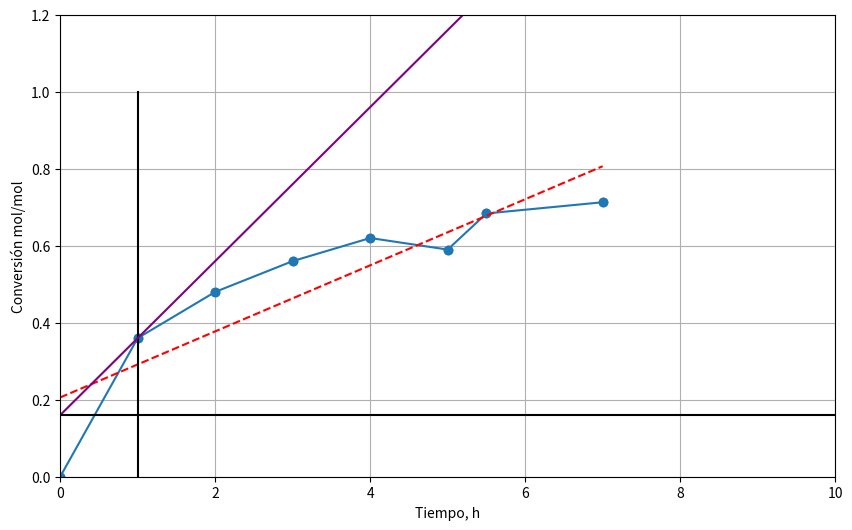

This figure's Python source:
import numpy as np
import matplotlib.pyplot as plt
from scipy import stats

x = np.array([0, 1, 2, 3, 4, 5, 5.5, 7])
y = np.array([0, 0.36, 0.48, 0.56, 0.62, 0.59, 0.6838, 0.7129])

pendiente, intercepto, r_value, p_value, std_err = stats.linregress(x, y)

plt.figure(figsize=(10, 6))
plt.grid(True)

plt.scatter(x, y, label="Puntos")

plt.plot(x, y, linestyle="-", marker="o")

plt.plot(
    x, pendiente * x + intercepto, color="red", linestyle="--", label="Regresión lineal"
)

plt.plot(
    np.ones(10) * 1, np.linspace(0, 1, 10), color="black", linestyle="-", label="x=1"
)
plt.plot(
    np.linspace(0, 10, 10),
    0.2 * np.linspace(0, 10, 10) + 0.16,
    color="purple",
    linestyle="-",
    label="y=0.2x+0.16",
)
plt.plot(
    np.linspace(0, 10, 10),
    0.16 * np.ones(10),
    color="black",
    linestyle="-",
    label="y=0.16",
)

plt.xlabel("Tiempo, h")
plt.ylabel("Conversión mol/mol")

plt.xlim(0, 10)
plt.ylim(0, 1.2)

plt.show()
